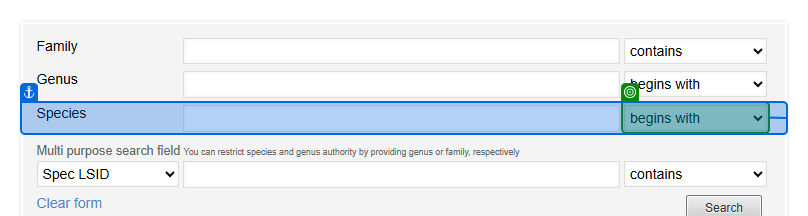
Workflow: SearchPotentialSpiders

Step 1 [default]: select "contains" in the drop-down 'sMt' in window 'NMBE - World Spider Catalog' (chrome.exe)

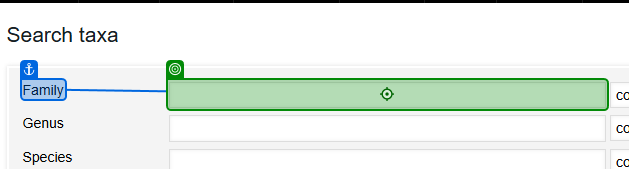
Step 2: type [InSearchingSpiderName] into the text box in window 'NMBE - World Spider Catalog' (chrome.exe)

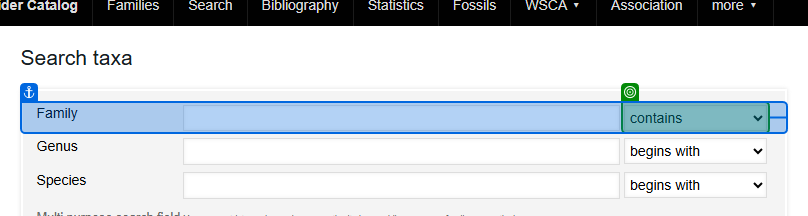
Step 3: select "contains" in the drop-down in window 'NMBE - World Spider Catalog' (chrome.exe)

Step 4: type [InSearchingSpiderName] into the text box in window 'NMBE - World Spider Catalog' (chrome.exe) (no picture)

Step 5: select "begins with" in the drop-down 'sMt' in window 'NMBE - World Spider Catalog' (chrome.exe) (same screen as step 1)

Step 6: type [InSearchingSpiderName] into the text box in window 'NMBE - World Spider Catalog' (chrome.exe) (no picture)

Step 7: select "contains" in the drop-down 'sMt' in window 'NMBE - World Spider Catalog' (chrome.exe) (same screen as step 1)

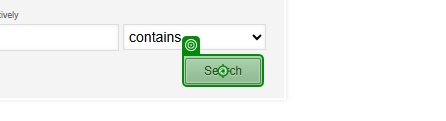
Step 8: click on the button in window 'NMBE - World Spider Catalog' (chrome.exe)

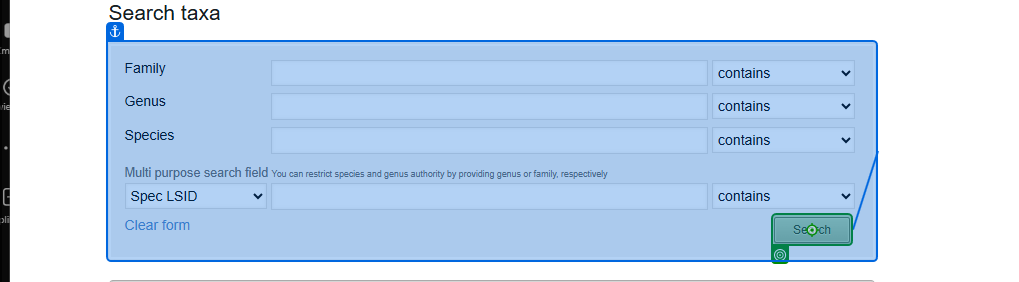
Step 9: Button 'Button 'Search'' on the button in window 'NMBE - World Spider Catalog' (chrome.exe)
